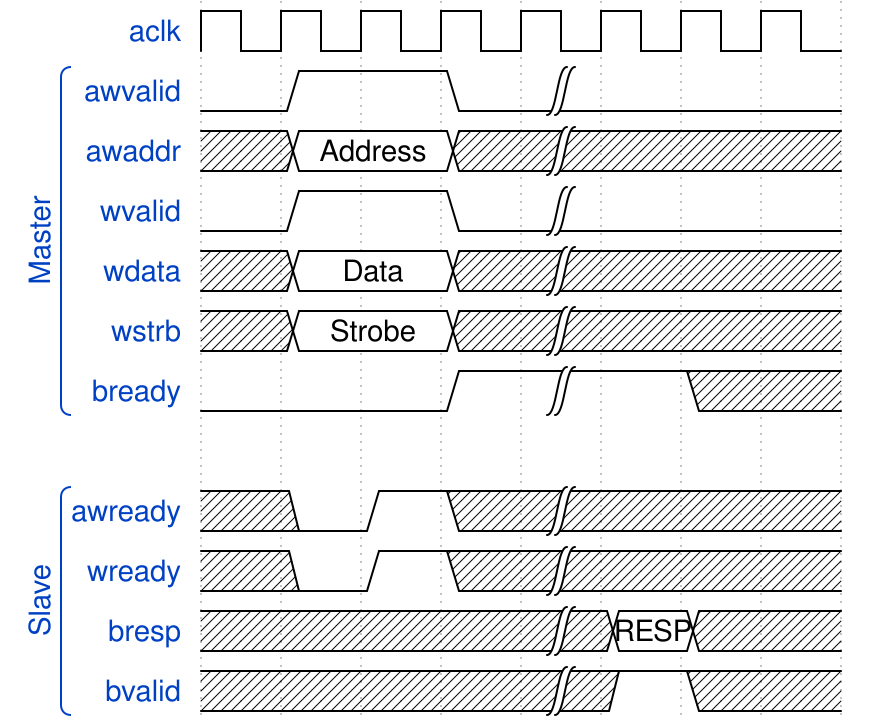

Write the WaveDrom specification (WaveJSON) that draws this timing diagram.

{ signal: [
  { name: 'aclk',     wave: 'p.......'},
  ['Master',
    {name: 'awvalid', wave: '01.0|...'},
    {name: 'awaddr',  wave: 'x2.x|...', data: 'Address'},
    {name: 'wvalid',  wave: '01.0|...'},
    {name: 'wdata',   wave: 'x2.x|...', data: 'Data'   },
    {name: 'wstrb',   wave: 'x2.x|...', data: 'Strobe'   },
    {name: 'bready',  wave: '0..1|.x.'},
  ],
  {},
  ['Slave',
    {name: 'awready', wave: 'x01x|...'},
    {name: 'wready',  wave: 'x01x|...'},
    {name: 'bresp',   wave: 'x...|2x.', data: 'RESP'},
    {name: 'bvalid',  wave: 'x...|1x.'},
  ]
]}
